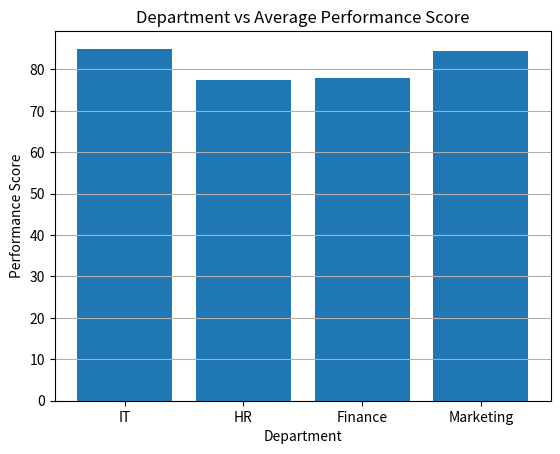
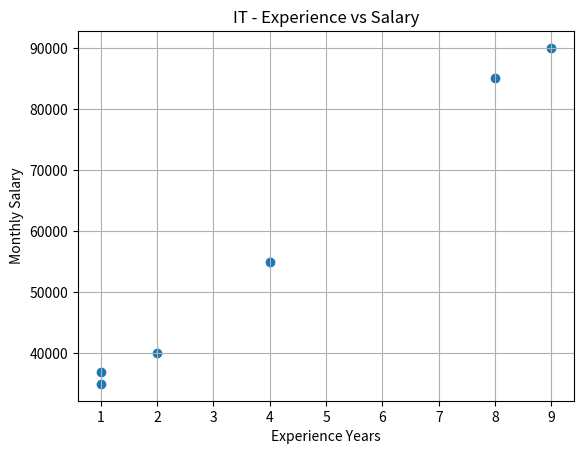
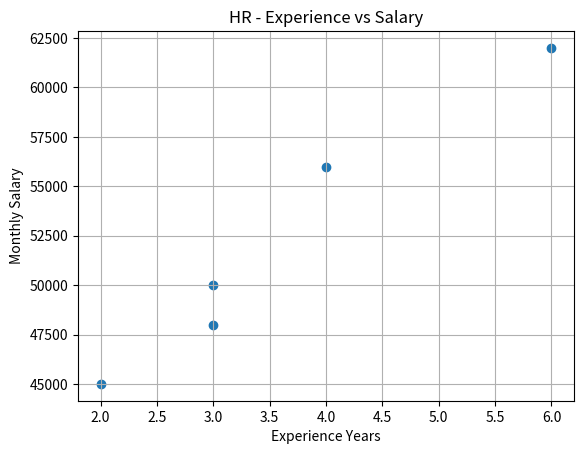
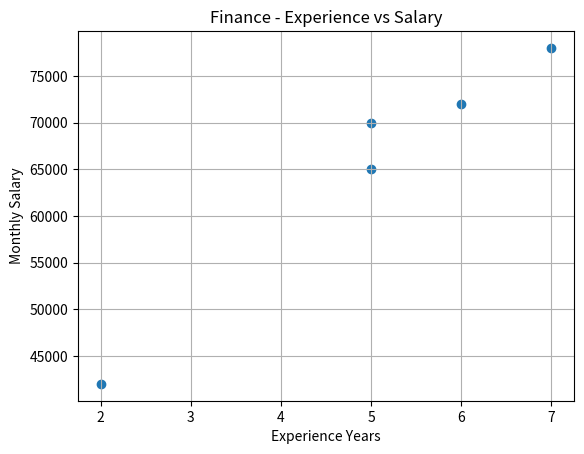
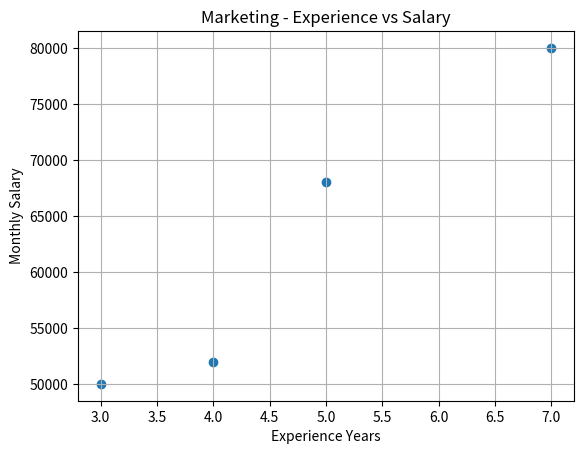
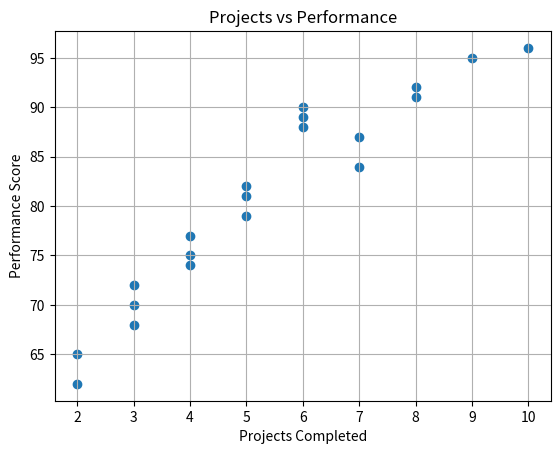

Reproduce these figures in Python, in order.
import pandas as pd
import matplotlib.pyplot as plt

data = {
    "Employee": [
        "E01","E02","E03","E04","E05",
        "E06","E07","E08","E09","E10",
        "E11","E12","E13","E14","E15",
        "E16","E17","E18","E19","E20"
    ],

    "Department": [
        "IT","HR","Finance","IT","Marketing",
        "Finance","IT","HR","Marketing","IT",
        "Finance","HR","IT","Marketing","Finance",
        "HR","IT","Finance","Marketing","HR"
    ],

    "Experience_Years": [
        1,3,5,2,4,
        7,1,6,3,8,
        5,2,4,7,6,
        3,9,2,5,4
    ],

    "Monthly_Salary": [
        35000,48000,65000,40000,52000,
        78000,37000,62000,50000,85000,
        70000,45000,55000,80000,72000,
        50000,90000,42000,68000,56000
    ],

    "Performance_Score": [
        62,75,88,68,79,
        91,65,84,77,95,
        89,72,81,92,87,
        74,96,70,90,82
    ],

    "Projects_Completed": [
        2,4,6,3,5,
        8,2,7,4,9,
        6,3,5,8,7,
        4,10,3,6,5
    ]
}

df = pd.DataFrame(data)

# ------------ Exercise 1 -----------
print(df.shape)
print(df.dtypes)
print(df.describe())
print(df["Department"].value_counts())

"""
Dataset contains 20 rows and 6 columns.
Each row represents a Employee.
Salary has general positive relation with experience.
Experience has mean of 4.35 and min experience 1 year and max is 9 years
There are 4 different departments in the dataset.
"""

# ------------- Exercise 2 -----------
department_summary = df.groupby("Department").agg({
    "Monthly_Salary": "mean",
    "Performance_Score": "mean",
    "Projects_Completed": "mean",
    "Experience_Years": "mean"
})

print(department_summary)

"""
Finance dept has highest average salary, It is also highest in performance.
Finance dept has 6 project it is the dept with max projects.
Finance has highest average Experience.
Finance department is in lead amoung all four categories.
"""

# ------------- Exercise 3 ----------
plt.bar(df["Department"].unique(), df.groupby("Department")["Performance_Score"].mean())
plt.title("Department vs Average Performance Score")
plt.xlabel("Department")
plt.ylabel("Performance Score")
plt.grid(axis="y")
plt.show()

# ------------- Exercise 4 ----------
it = df[df["Department"] == "IT"]

plt.scatter(
    it["Experience_Years"],
    it["Monthly_Salary"]
)

plt.title("IT - Experience vs Salary")
plt.xlabel("Experience Years")
plt.ylabel("Monthly Salary")
plt.grid(True)
plt.show()

hr = df[df["Department"] == "HR"]

plt.scatter(
    hr["Experience_Years"],
    hr["Monthly_Salary"]
)

plt.title("HR - Experience vs Salary")
plt.xlabel("Experience Years")
plt.ylabel("Monthly Salary")
plt.grid(True)
plt.show()

finance = df[df["Department"] == "Finance"]

plt.scatter(
    finance["Experience_Years"],
    finance["Monthly_Salary"]
)

plt.title("Finance - Experience vs Salary")
plt.xlabel("Experience Years")
plt.ylabel("Monthly Salary")
plt.grid(True)
plt.show()

marketing = df[df["Department"] == "Marketing"]

plt.scatter(
    marketing["Experience_Years"],
    marketing["Monthly_Salary"]
)

plt.title("Marketing - Experience vs Salary")
plt.xlabel("Experience Years")
plt.ylabel("Monthly Salary")
plt.grid(True)
plt.show()

# -------------- Exercise 5 -------------
plt.scatter(
    df["Projects_Completed"],
    df["Performance_Score"]
)

plt.xlabel("Projects Completed")
plt.ylabel("Performance Score")
plt.title("Projects vs Performance")
plt.grid(True)
plt.show()

print(df.sort_values("Projects_Completed"))

print(df.sort_values("Projects_Completed"))

"""
In gereral the employees with more projects has higher performance.
Projects and Performance has genaral positive relation.
There are also some expections.
for some employees there is difference in pattern
"""

# ------------ Exercise 6 -----------
level = ["Low", "Medium", "High"]
level_range = [0,70,85,100]

df["Performance_Level"] = pd.cut(df["Performance_Score"], bins=level_range,
                                 labels=level)
print(df[["Employee", "Performance_Score", "Performance_Level"]])
print(df["Performance_Level"].value_counts())
